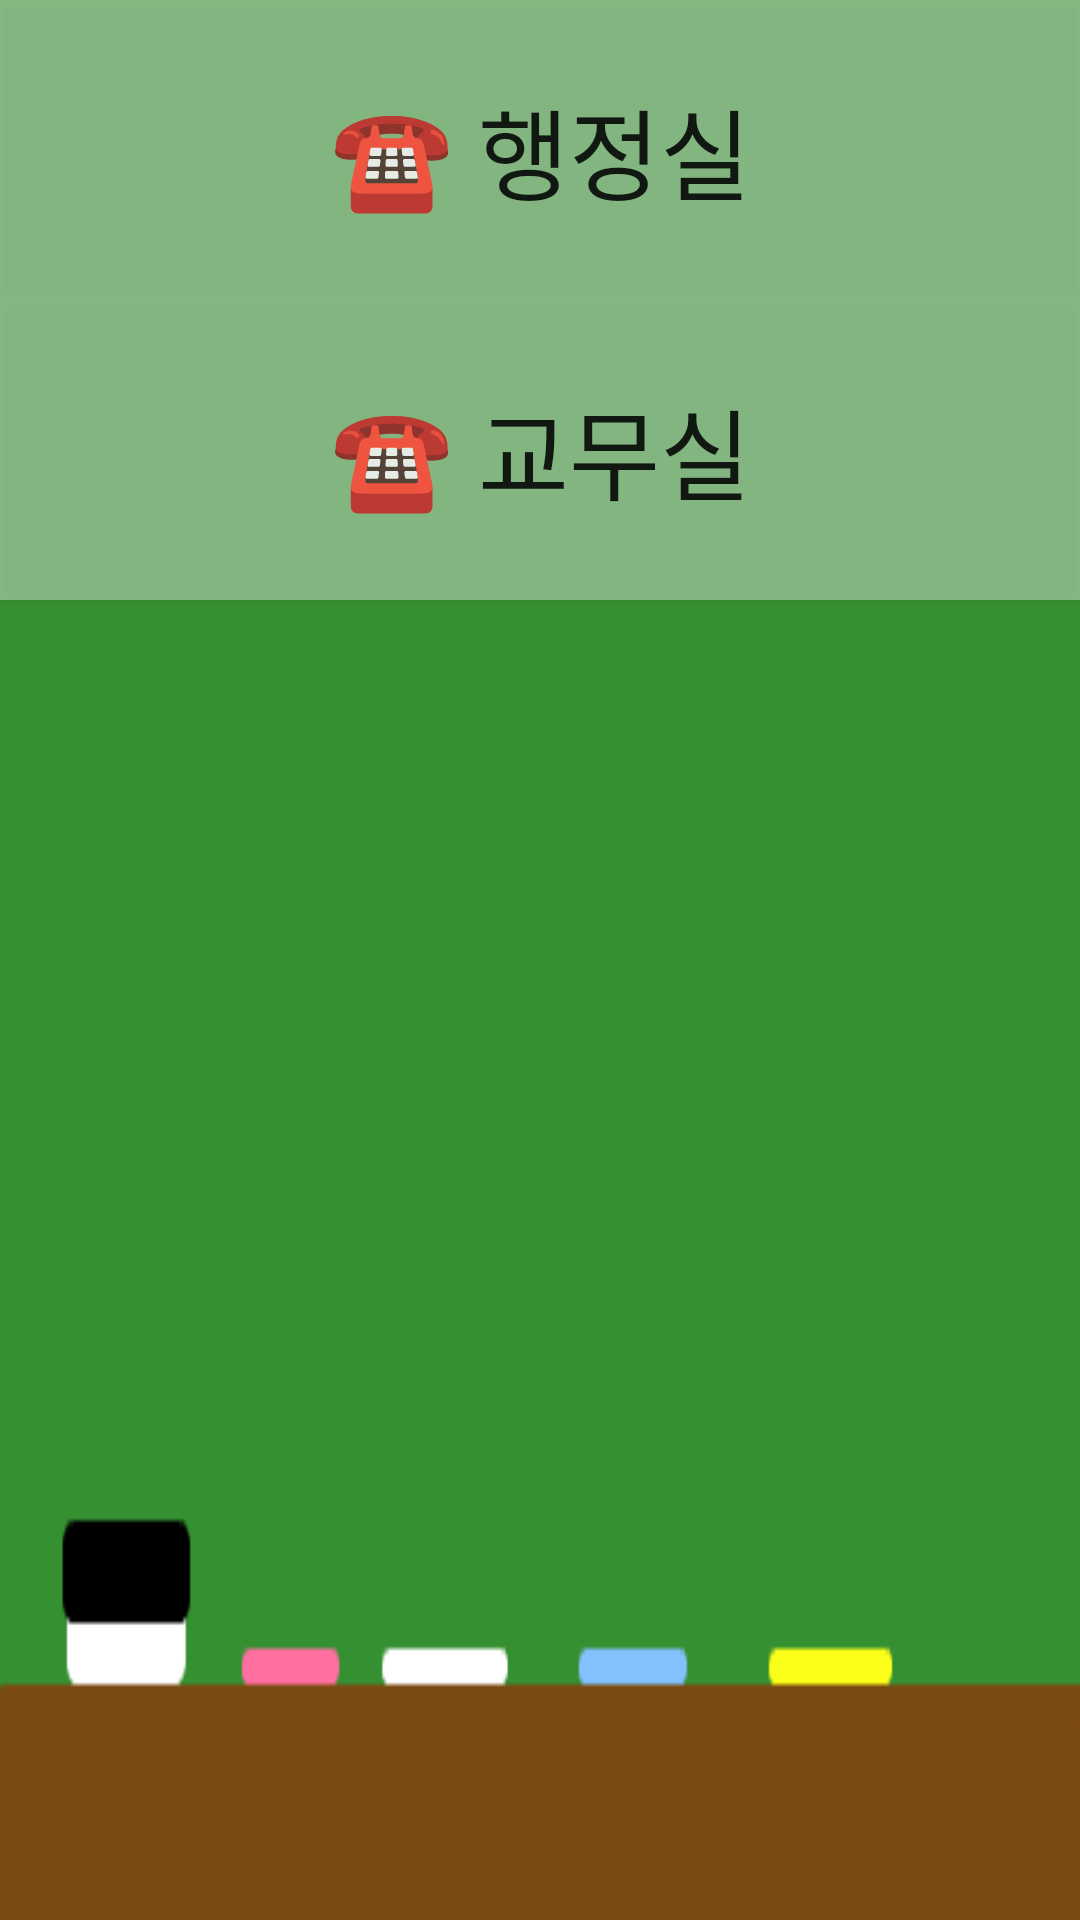

The Android layout XML behind this screen, and the referenced resources:
<!-- AndroidManifest.xml: activity theme AppTheme.NoActionBar -->
<!-- res/layout/activity_call.xml -->
<?xml version="1.0" encoding="utf-8"?>
<LinearLayout xmlns:android="http://schemas.android.com/apk/res/android"
    android:orientation="vertical" android:layout_width="match_parent"
    android:layout_height="match_parent"
    android:background="@drawable/main_background"
    >

    <Button
        android:id="@+id/btncall1"
        android:layout_width="match_parent"
        android:layout_height="100dp"
        android:onClick="onNum1ButtonClicked"
        android:textSize="16pt"
        android:text="☎ 행정실"
        android:background="#66ffffff"

        />

    <Button
        android:id="@+id/btncall2"
        android:layout_width="match_parent"
        android:layout_height="100dp"
        android:textSize="16pt"
        android:background="#66ffffff"
        android:onClick="onNum2ButtonClicked"
        android:text="☎ 교무실" />
</LinearLayout>
<!-- resources referenced by this layout -->
<resources>
  <!-- drawable main_background: png bitmap (drawable, 2667 bytes) -->
  <style name="AppTheme.NoActionBar">
          <item name="windowActionBar">false</item>
          <item name="windowNoTitle">true</item>
      </style>
</resources>
